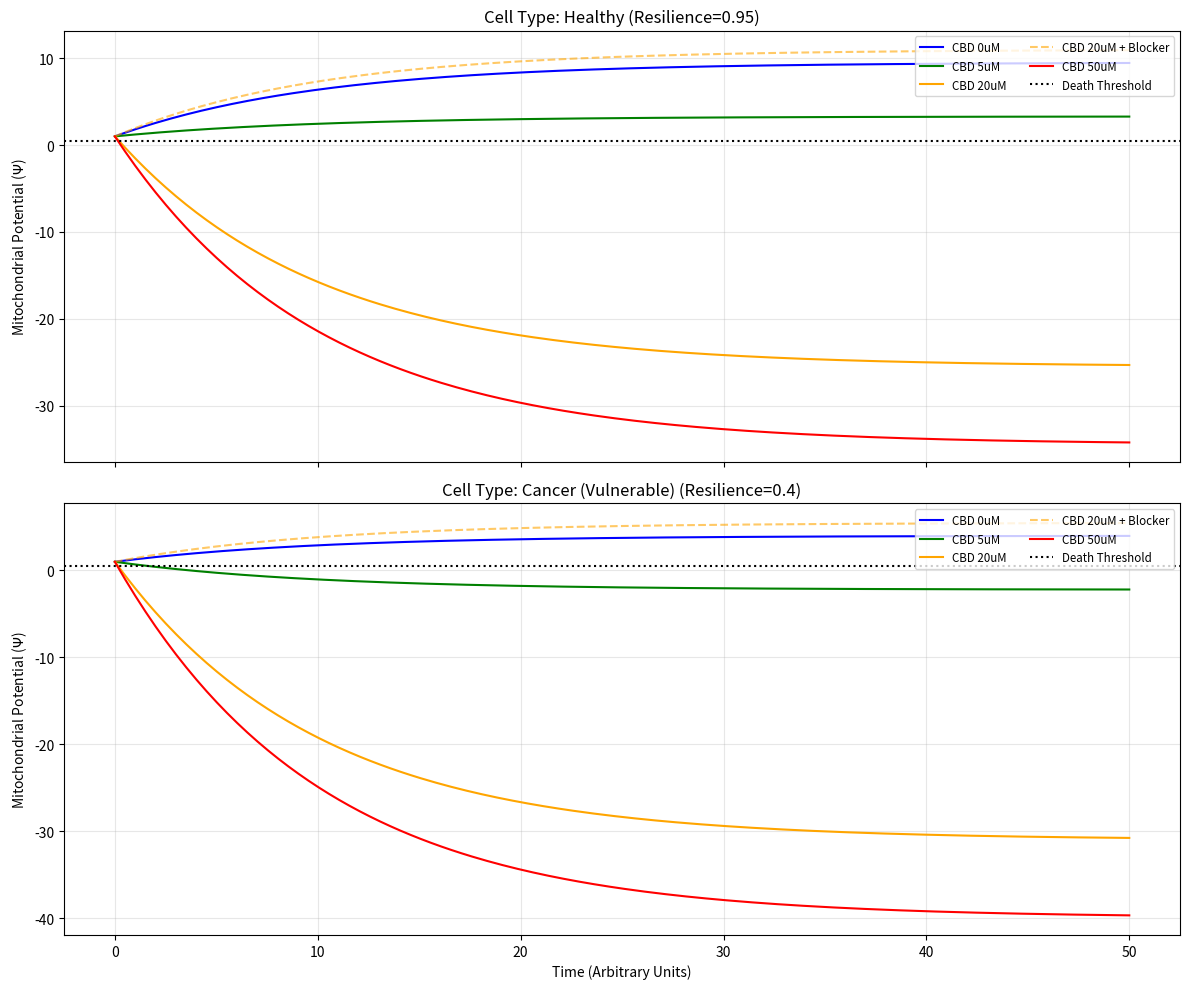

This chart was generated by the following Python code:
import numpy as np
import matplotlib.pyplot as plt
from scipy.integrate import odeint
import os

# --- ENHANCED PARAMETERS (IRIS-Gate-Evo Validated) ---
# Kd_VDAC1: Dissociation constant for CBD-VDAC1 binding (ref: Rimmerman 2013)
Kd_VDAC1 = 11.0 
# EC50_TRPV1: Approximate concentration for protection signal (ref: Bisogno 2001)
EC50_TRPV1 = 3.5
# G_max: Max Ion Leakage from VDAC1
G_max = 5.0

def system_dynamics(state, t, cbd_conc, blocker_presence, cell_resilience):
    """
    state[0] = Mitochondrial Membrane Potential (Psi)
    state[1] = Apoptotic Factors (Cytochrome C release)
    """
    Psi, Apop = state
    
    # --- 1. THERAPEUTIC PATHWAY (TRPV1/Low Dose Protection) ---
    # Simplified protection signal: peaks at low dose, saturates.
    protection_signal = (cbd_conc / (EC50_TRPV1 + cbd_conc)) * 0.4
    
    # --- 2. CYTOTOXIC PATHWAY (VDAC1 Interaction) ---
    # If blocker is present, binding is effectively inhibited.
    # Assume VBIT-4 (blocker) reduces binding efficiency by 95%
    inhibition_factor = 0.05 if blocker_presence else 1.0
    effective_binding = inhibition_factor * (cbd_conc**2 / (Kd_VDAC1**2 + cbd_conc**2))
    
    # VDAC opening causes leak (Conductance)
    leak_current = G_max * effective_binding
    
    # --- DIFFERENTIAL EQUATIONS ---
    # Potential is maintained by respiration, drained by leak and basal decay
    # Respiration boosted by protection_signal, dampened by poor resilience
    respiration_rate = 1.0 + protection_signal - (1.0 - cell_resilience)
    dPsi_dt = respiration_rate - leak_current - (0.1 * Psi)
    
    # dApop/dt: Apoptosis triggers if Potential (Psi) drops below death threshold (0.5)
    trigger = 1.0 if Psi < 0.5 else 0.0
    dApop_dt = trigger * 0.8  # Rate of cytochrome c release
    
    return [dPsi_dt, dApop_dt]

def run_simulation(cbd_conc, blocker, resilience):
    t = np.linspace(0, 50, 200)
    initial_state = [1.0, 0.0] # [Full Potential, No Apoptosis]
    sol = odeint(system_dynamics, initial_state, t, args=(cbd_conc, blocker, resilience))
    return t, sol

# --- EXPERIMENTAL SWEEP ---
resilience_settings = {
    'Healthy': 0.95,
    'Cancer (Vulnerable)': 0.4
}
cbd_doses = [0, 5, 20, 50] # uM

fig, axes = plt.subplots(len(resilience_settings), 1, figsize=(12, 10), sharex=True)
colors = ['blue', 'green', 'orange', 'red']

for i, (label, resilience) in enumerate(resilience_settings.items()):
    ax = axes[i]
    for dose, color in zip(cbd_doses, colors):
        t, sol = run_simulation(dose, False, resilience)
        ax.plot(t, sol[:, 0], color=color, linestyle='-', label=f'CBD {dose}uM')
        
        # Run one with blocker for the high dose
        if dose == 20:
             t, sol_b = run_simulation(dose, True, resilience)
             ax.plot(t, sol_b[:, 0], color=color, linestyle='--', alpha=0.6, label=f'CBD {dose}uM + Blocker')

    ax.axhline(0.5, color='black', linestyle=':', label='Death Threshold')
    ax.set_title(f'Cell Type: {label} (Resilience={resilience})')
    ax.set_ylabel('Mitochondrial Potential ($\Psi$)')
    ax.legend(loc='upper right', fontsize='small', ncol=2)
    ax.grid(True, alpha=0.3)

axes[-1].set_xlabel('Time (Arbitrary Units)')
plt.tight_layout()
plt.savefig('cbd_resilience_sweep.png')
print("Refactored simulation complete. Generated 'cbd_resilience_sweep.png'")
